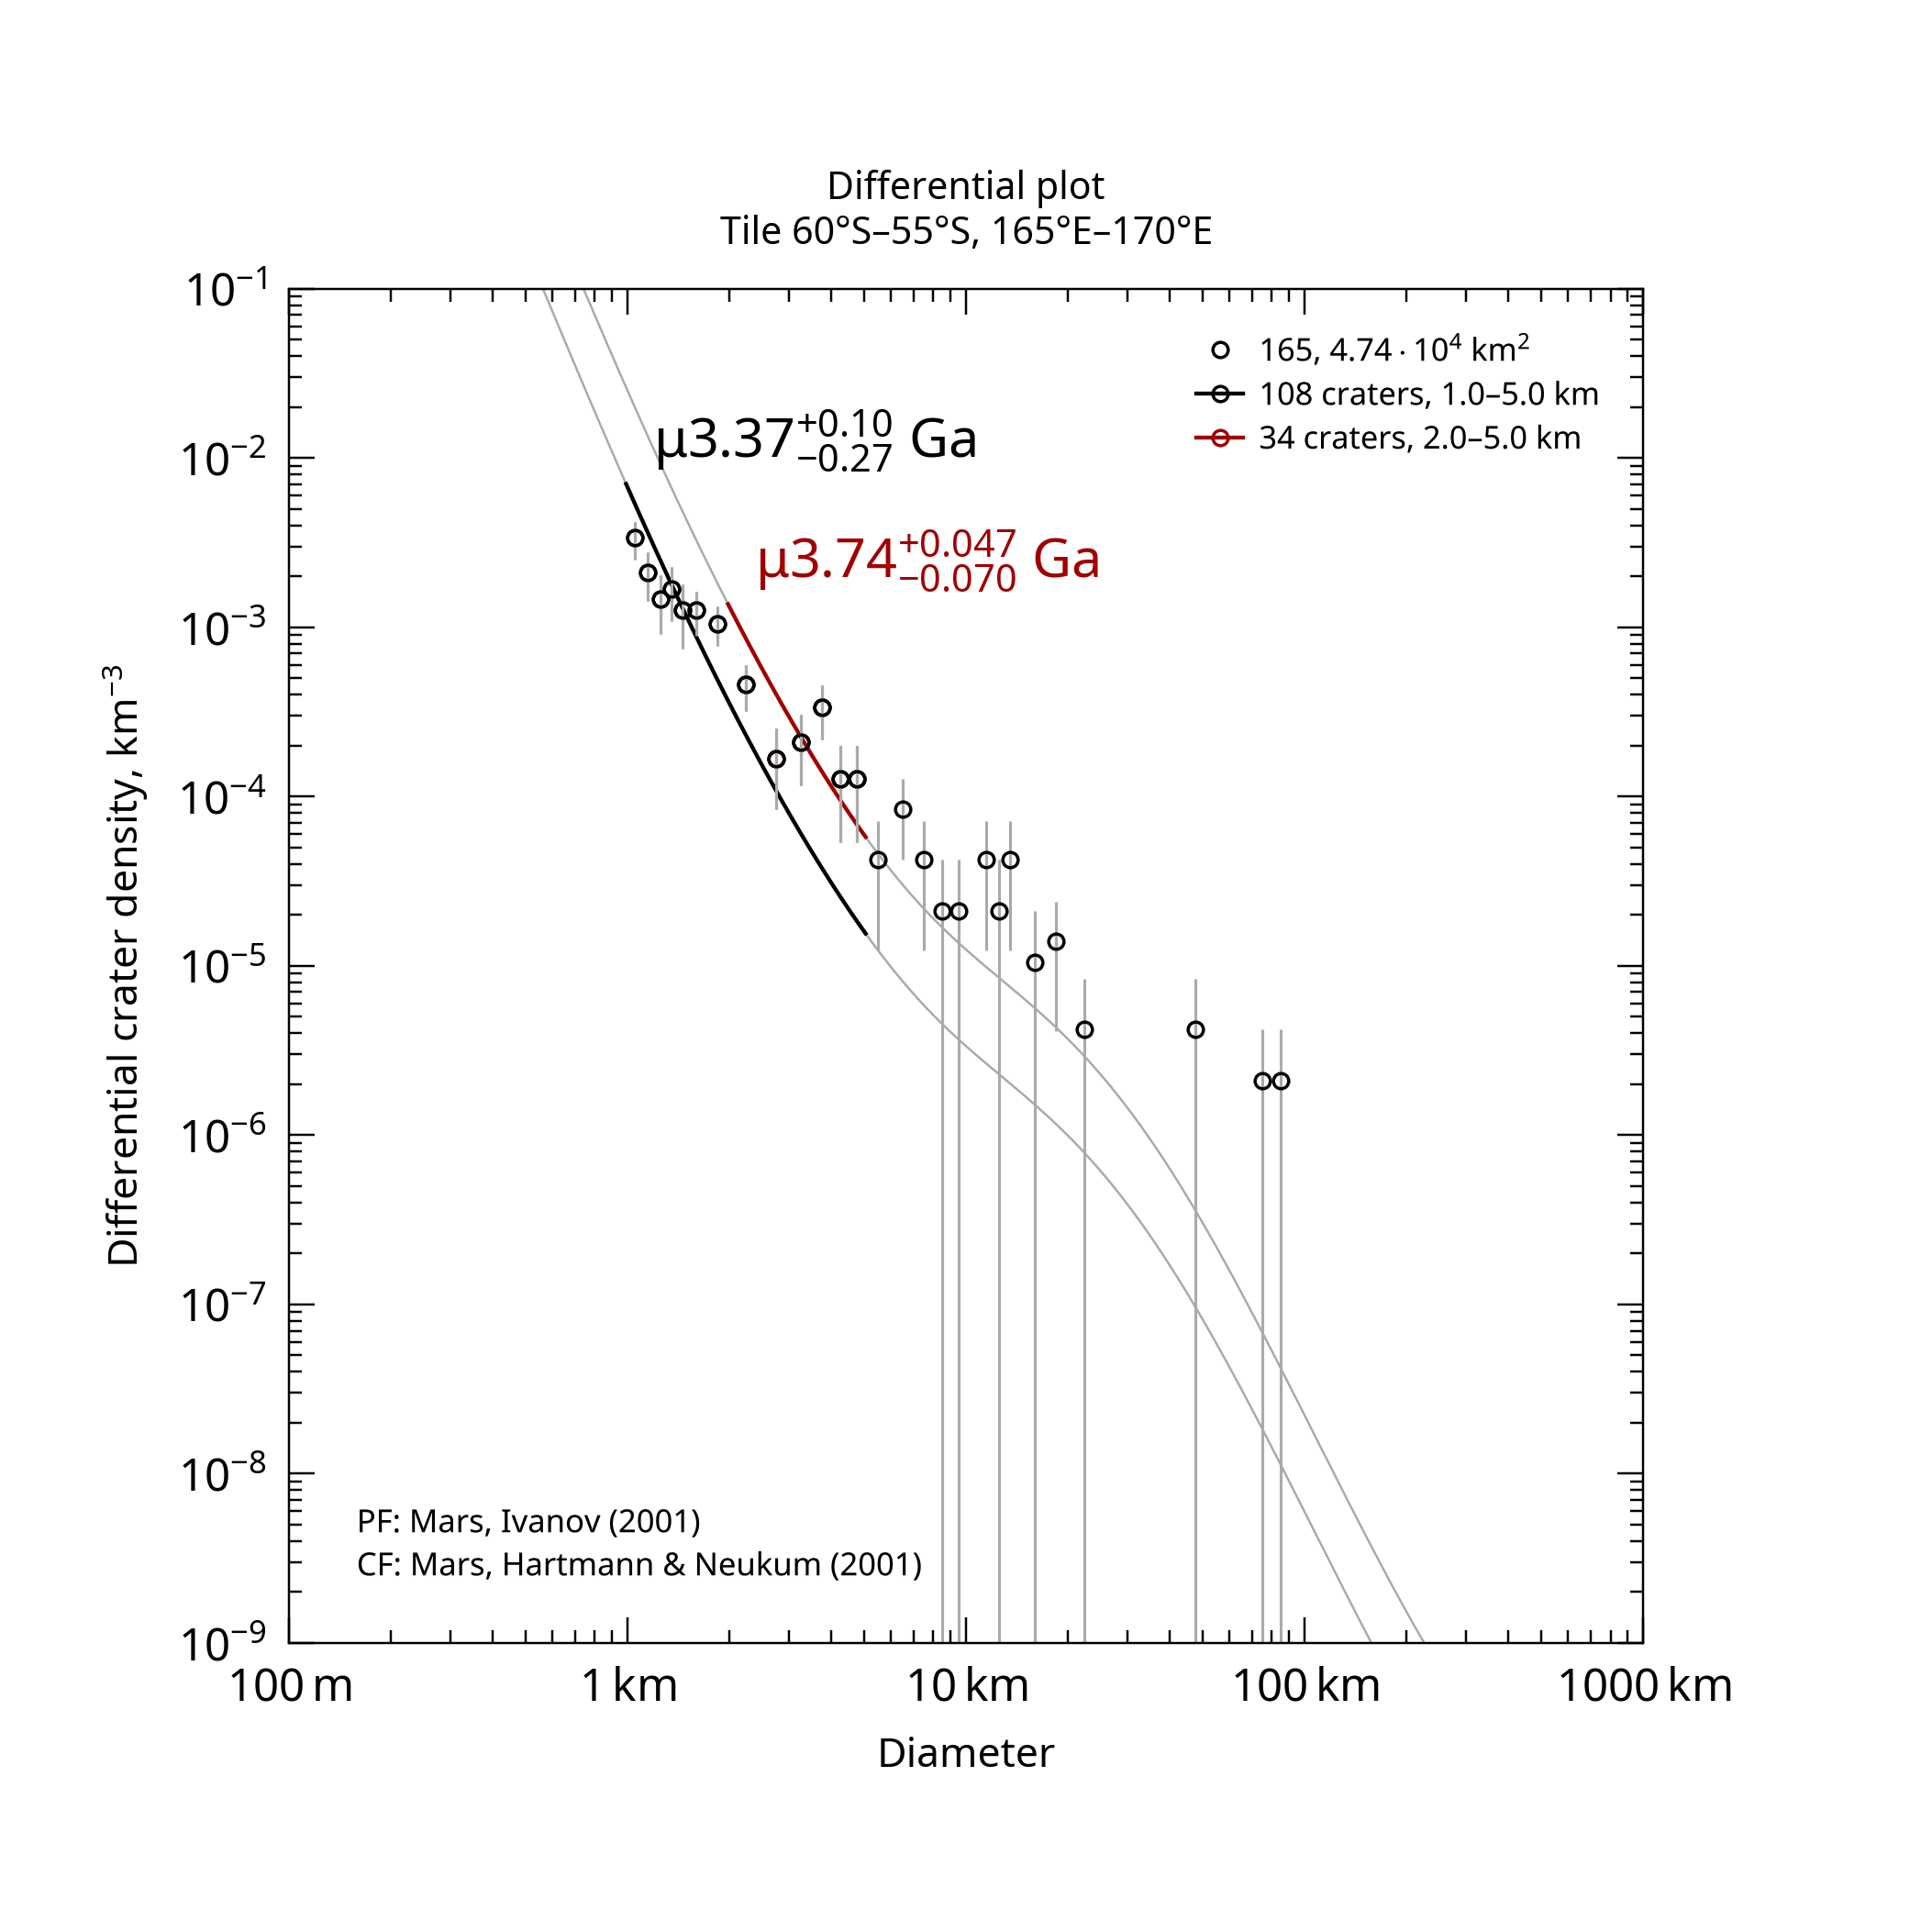

The file beside this chart, header and first rows:
, , , , , , , , , , , , , , , , , , , , Formatted values [paste MathML into Word…
, , , , , , , , , , , , , , , , , , , , , MathML, , Latex
Name, Area, Binning, d_min, d_max, Method, Resurf, N, N_event, Age, Age-, Age+, a0, a0-, a0+, N(1), N(1)-, N(1)+, Source, , Range, Age, N(1), Age
165, 47379, pseudo-log, 1, 5, d-fit, 0, 108.0, 108, 3.37, 3.1, 3.47, -2.678, -2.8, -2.582, 2.10e-03, 1.58e-03, 2.62e-03, tiles_scc/tile_lat-60_lon+165.scc, , 1.0–5.0 km, <math xmlns="http://www.w3.org/1998/Math…, <math xmlns="http://www.w3.org/1998/Math…, $\mu3.37^{+0.10}_{-0.27}$ Ga
165, 47379, pseudo-log, 2, 5, d-fit, 0, 34.0, 34, 3.74, 3.67, 3.79, -2.107, -2.261, -1.994, 7.81e-03, 5.48e-03, 1.01e-02, tiles_scc/tile_lat-60_lon+165.scc, , 2.0–5.0 km, <math xmlns="http://www.w3.org/1998/Math…, <math xmlns="http://www.w3.org/1998/Math…, $\mu3.74^{+0.047}_{-0.070}$ Ga
